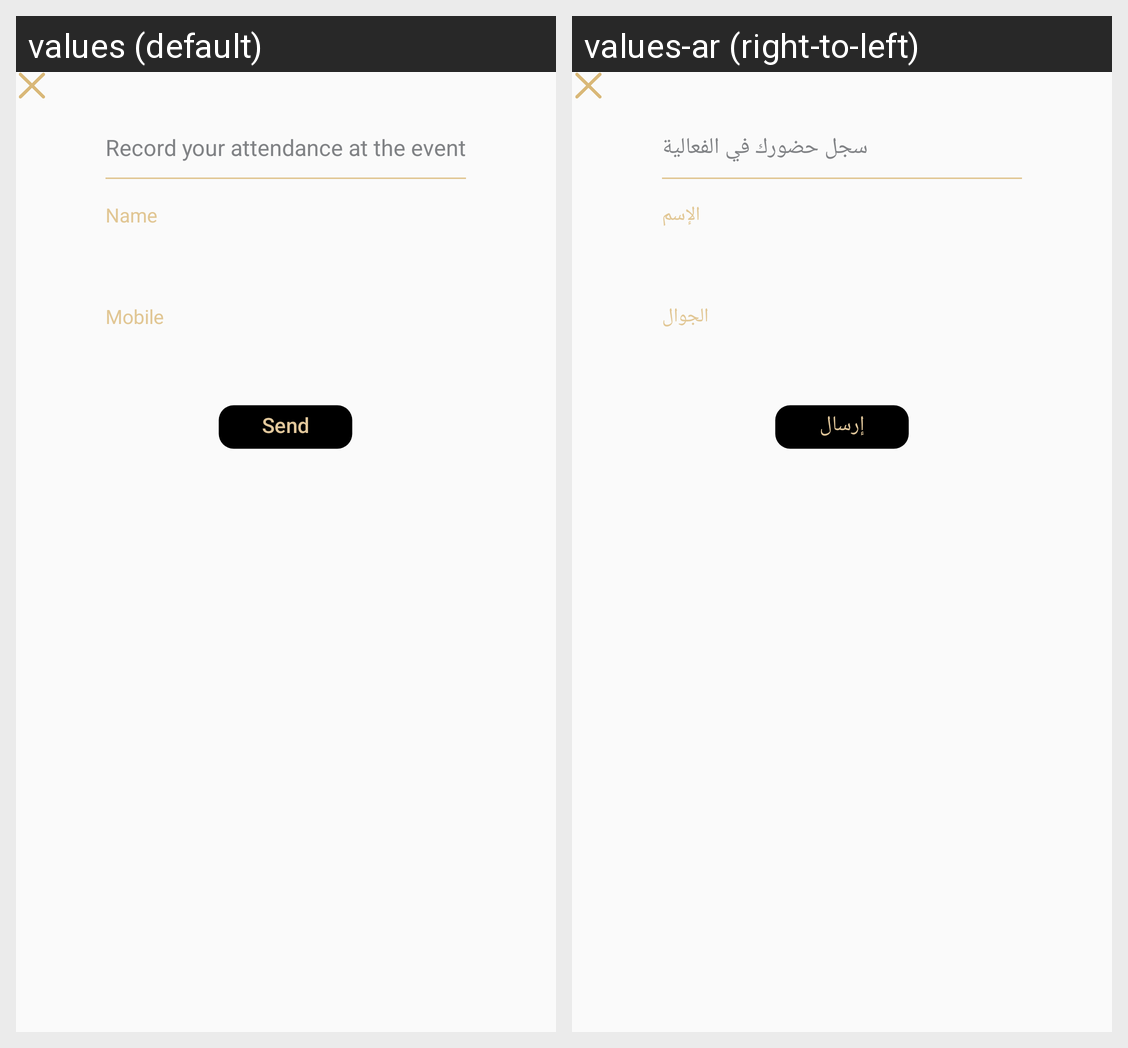

For this localized Android screen grid, give each drawn string resource with its value in every locale shown.
Android screen res/layout/reg_event_dialog.xml rendered under 2 locales, left to right: values (default), values-ar (right-to-left). Device: Nexus 5 (rendered at 1080×1920; each locale shown at half size, 540×960, under a caption strip naming it); theme AppTheme.
Strings drawn on this screen, with the default value and each locale's value (text and hints the layout hard-codes, and strings that could not be matched under every locale, appear in the picture but are not listed):

reg_event
  values: Record your attendance at the event
  values-ar: سجل حضورك في الفعالية

name
  values: Name
  values-ar: الإسم

mob
  values: Mobile
  values-ar: الجوال

send
  values: Send
  values-ar: إرسال
